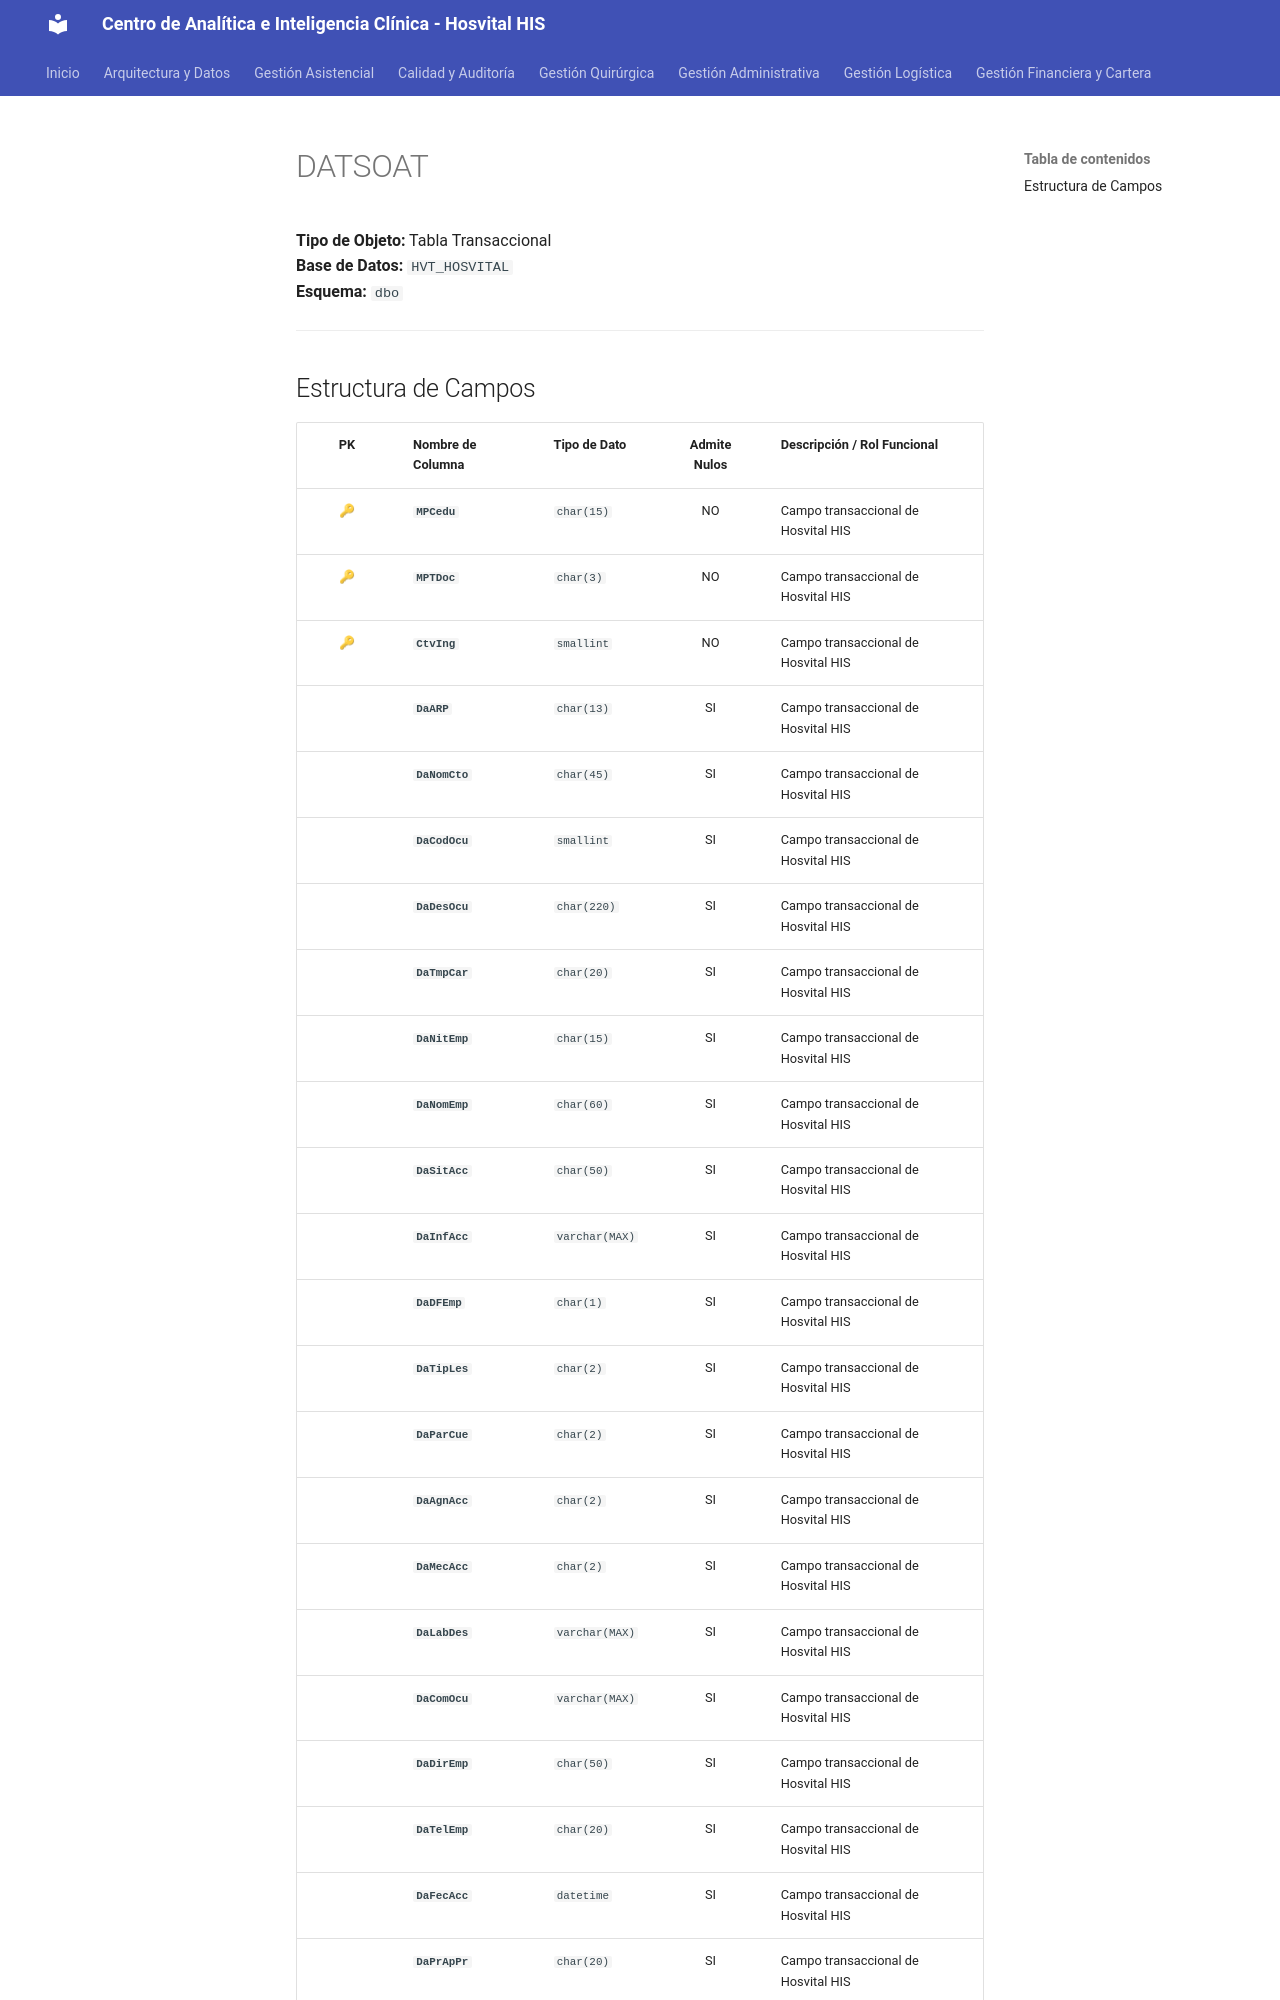

repository: SoporteSaludtech/superset-docs · page: diccionario-general/DATSOAT/index.html · generator: mkdocs

# DATSOAT

**Tipo de Objeto:** Tabla Transaccional  
**Base de Datos:** `HVT_HOSVITAL`  
**Esquema:** `dbo`

---

## Estructura de Campos

| PK | Nombre de Columna | Tipo de Dato | Admite Nulos | Descripción / Rol Funcional |
| :-: | :--- | :--- | :-: | :--- |
| 🔑 | **`MPCedu`** | `char(15)` | NO | Campo transaccional de Hosvital HIS |
| 🔑 | **`MPTDoc`** | `char(3)` | NO | Campo transaccional de Hosvital HIS |
| 🔑 | **`CtvIng`** | `smallint` | NO | Campo transaccional de Hosvital HIS |
|  | **`DaARP`** | `char(13)` | SI | Campo transaccional de Hosvital HIS |
|  | **`DaNomCto`** | `char(45)` | SI | Campo transaccional de Hosvital HIS |
|  | **`DaCodOcu`** | `smallint` | SI | Campo transaccional de Hosvital HIS |
|  | **`DaDesOcu`** | `char(220)` | SI | Campo transaccional de Hosvital HIS |
|  | **`DaTmpCar`** | `char(20)` | SI | Campo transaccional de Hosvital HIS |
|  | **`DaNitEmp`** | `char(15)` | SI | Campo transaccional de Hosvital HIS |
|  | **`DaNomEmp`** | `char(60)` | SI | Campo transaccional de Hosvital HIS |
|  | **`DaSitAcc`** | `char(50)` | SI | Campo transaccional de Hosvital HIS |
|  | **`DaInfAcc`** | `varchar(MAX)` | SI | Campo transaccional de Hosvital HIS |
|  | **`DaDFEmp`** | `char(1)` | SI | Campo transaccional de Hosvital HIS |
|  | **`DaTipLes`** | `char(2)` | SI | Campo transaccional de Hosvital HIS |
|  | **`DaParCue`** | `char(2)` | SI | Campo transaccional de Hosvital HIS |
|  | **`DaAgnAcc`** | `char(2)` | SI | Campo transaccional de Hosvital HIS |
|  | **`DaMecAcc`** | `char(2)` | SI | Campo transaccional de Hosvital HIS |
|  | **`DaLabDes`** | `varchar(MAX)` | SI | Campo transaccional de Hosvital HIS |
|  | **`DaComOcu`** | `varchar(MAX)` | SI | Campo transaccional de Hosvital HIS |
|  | **`DaDirEmp`** | `char(50)` | SI | Campo transaccional de Hosvital HIS |
|  | **`DaTelEmp`** | `char(20)` | SI | Campo transaccional de Hosvital HIS |
|  | **`DaFecAcc`** | `datetime` | SI | Campo transaccional de Hosvital HIS |
|  | **`DaPrApPr`** | `char(20)` | SI | Campo transaccional de Hosvital HIS |
|  | **`DaSeApPr`** | `char(20)` | SI | Campo transaccional de Hosvital HIS |
|  | **`DaPrNoPr`** | `char(15)` | SI
